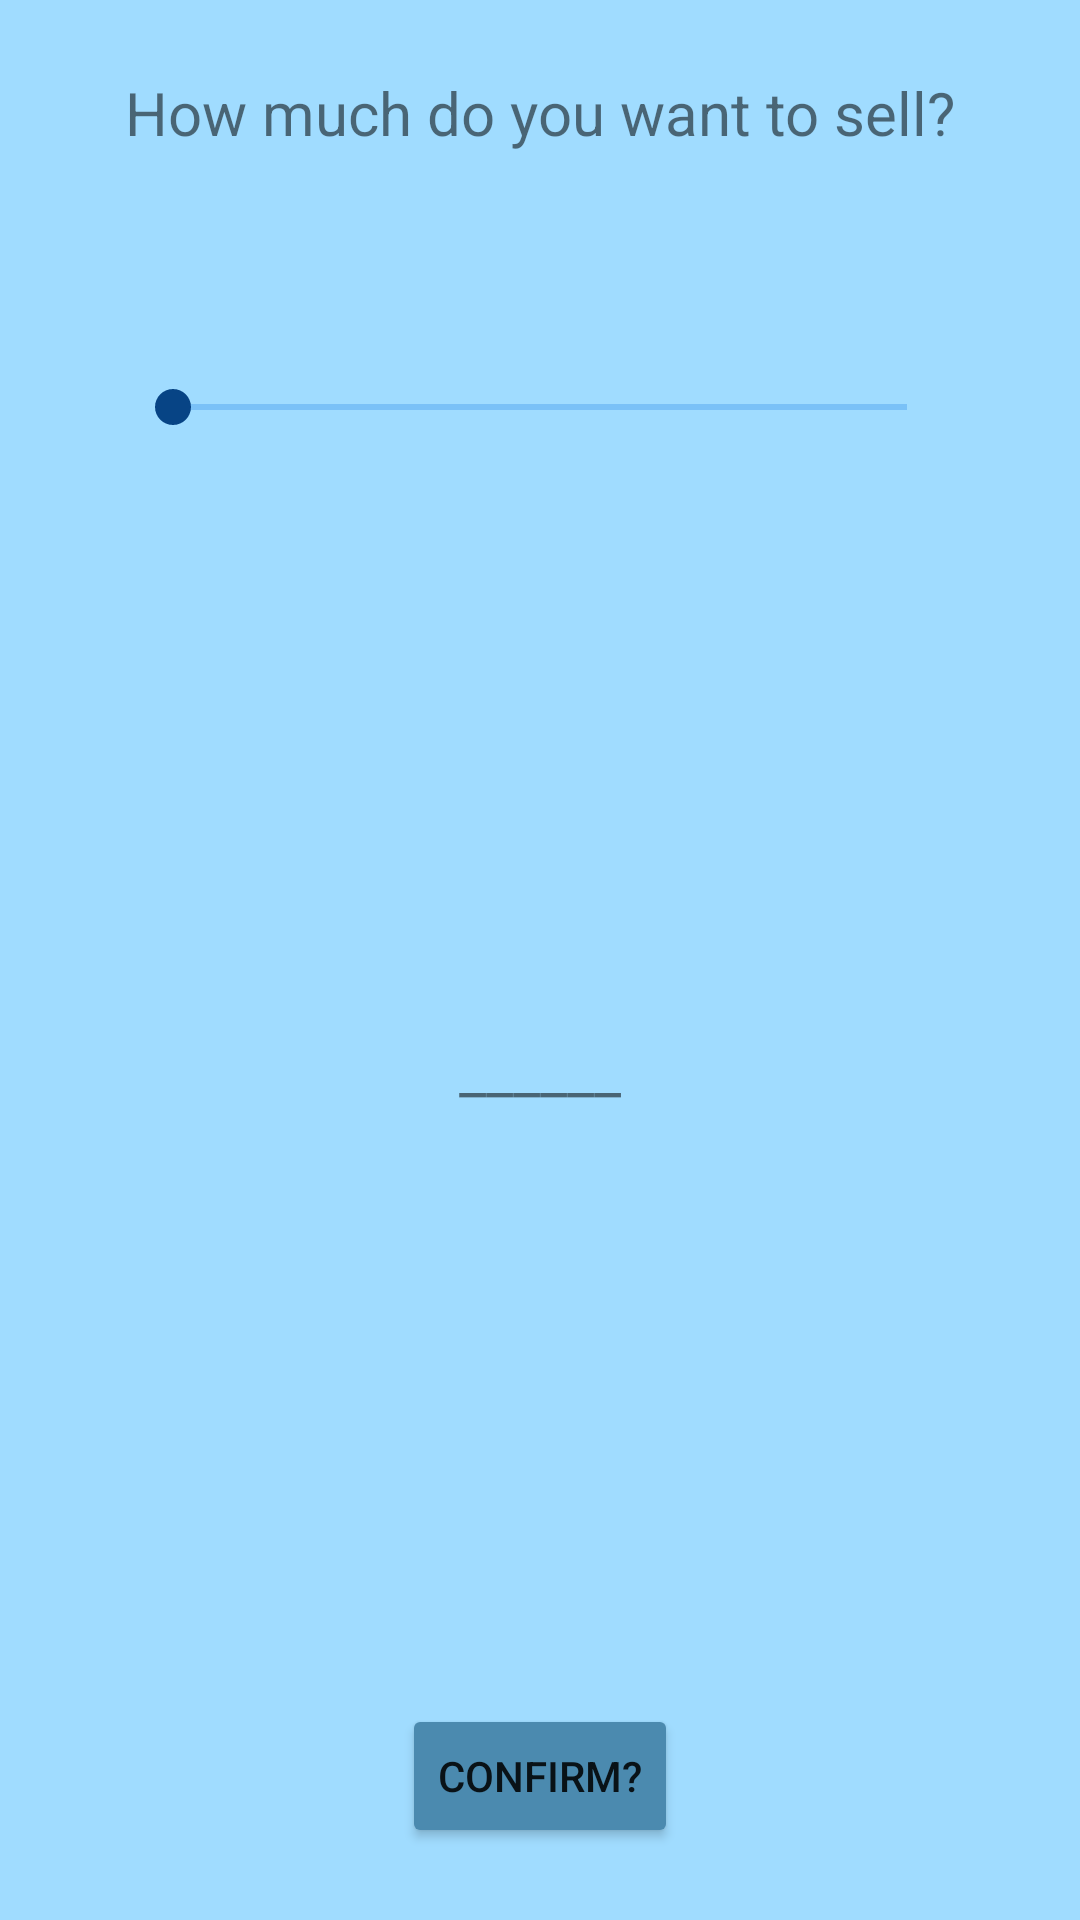

Reconstruct the res/layout file that produces this screen, plus the resources it refers to.
<!-- AndroidManifest.xml: application theme Theme.FinalProjectAndroid2023 -->
<!-- res/layout/dialog_sell.xml -->
<?xml version="1.0" encoding="utf-8"?>
<androidx.constraintlayout.widget.ConstraintLayout xmlns:android="http://schemas.android.com/apk/res/android"
    xmlns:app="http://schemas.android.com/apk/res-auto"
    xmlns:tools="http://schemas.android.com/tools"
    android:layout_width="wrap_content"
    android:layout_height="wrap_content"
    android:background="#A0DCFF">

    <TextView
        android:id="@+id/title_dialog"
        android:layout_width="wrap_content"
        android:layout_height="wrap_content"
        android:layout_marginStart="32dp"
        android:layout_marginTop="24dp"
        android:layout_marginEnd="32dp"
        android:text="@string/sell_title_dialog"
        android:textSize="20sp"
        app:layout_constraintEnd_toEndOf="parent"
        app:layout_constraintStart_toStartOf="parent"
        app:layout_constraintTop_toTopOf="parent" />

    <SeekBar
        android:id="@+id/quantitySeekbar"
        android:layout_width="0dp"
        android:layout_height="wrap_content"
        android:layout_marginTop="24dp"
        android:layout_marginBottom="32dp"
        android:theme="@style/seekbarColors"
        android:max="98"
        app:layout_constraintBottom_toBottomOf="parent"
        app:layout_constraintEnd_toEndOf="@+id/title_dialog"
        app:layout_constraintStart_toStartOf="@+id/title_dialog"
        app:layout_constraintTop_toBottomOf="@+id/title_dialog"
        app:layout_constraintVertical_bias="0.1" />

    <TextView
        android:id="@+id/quantity_to_sell"
        android:layout_width="wrap_content"
        android:layout_height="wrap_content"
        android:text="______"
        android:textSize="20sp"
        app:layout_constraintBottom_toTopOf="@+id/confirm"
        app:layout_constraintEnd_toEndOf="@+id/quantitySeekbar"
        app:layout_constraintStart_toStartOf="@+id/quantitySeekbar"
        app:layout_constraintTop_toBottomOf="@+id/quantitySeekbar" />

    <Button
        android:id="@+id/confirm"
        android:layout_width="wrap_content"
        android:layout_height="wrap_content"
        android:layout_marginTop="60dp"
        android:layout_marginBottom="24dp"
        android:text="@string/confirm_dialog"
        app:backgroundTint="#4B8AAF"
        app:layout_constraintBottom_toBottomOf="parent"
        app:layout_constraintEnd_toEndOf="parent"
        app:layout_constraintStart_toStartOf="parent"
        app:layout_constraintTop_toBottomOf="@+id/quantitySeekbar"
        app:layout_constraintVertical_bias="1.0" />

</androidx.constraintlayout.widget.ConstraintLayout>
<!-- resources referenced by this layout -->
<resources>
  <string name="confirm_dialog">Confirm?</string>
  <string name="sell_title_dialog">How much do you want to sell?</string>
  <style name="seekbarColors">
          <item name="android:progressBackgroundTint">#0E73DF</item>
          <item name="android:progressTint">#000000</item>
          <item name="android:colorControlActivated">#074485</item>
      </style>
  <style name="Theme.FinalProjectAndroid2023" parent="Theme.MaterialComponents.DayNight.DarkActionBar">
          
          <item name="colorPrimary">@color/purple_500</item>
          <item name="colorPrimaryVariant">@color/purple_700</item>
          <item name="colorOnPrimary">@color/white</item>
          
          <item name="colorSecondary">@color/teal_200</item>
          <item name="colorSecondaryVariant">@color/teal_700</item>
          <item name="colorOnSecondary">@color/black</item>
          
          <item name="android:statusBarColor" tools:targetApi="l">?attr/colorPrimaryVariant</item>
          
      </style>
  <color name="purple_500">#FF6200EE</color>
  <color name="purple_700">#FF3700B3</color>
  <color name="white">#FFFFFFFF</color>
  <color name="teal_200">#FF03DAC5</color>
  <color name="teal_700">#FF018786</color>
  <color name="black">#FF000000</color>
</resources>
